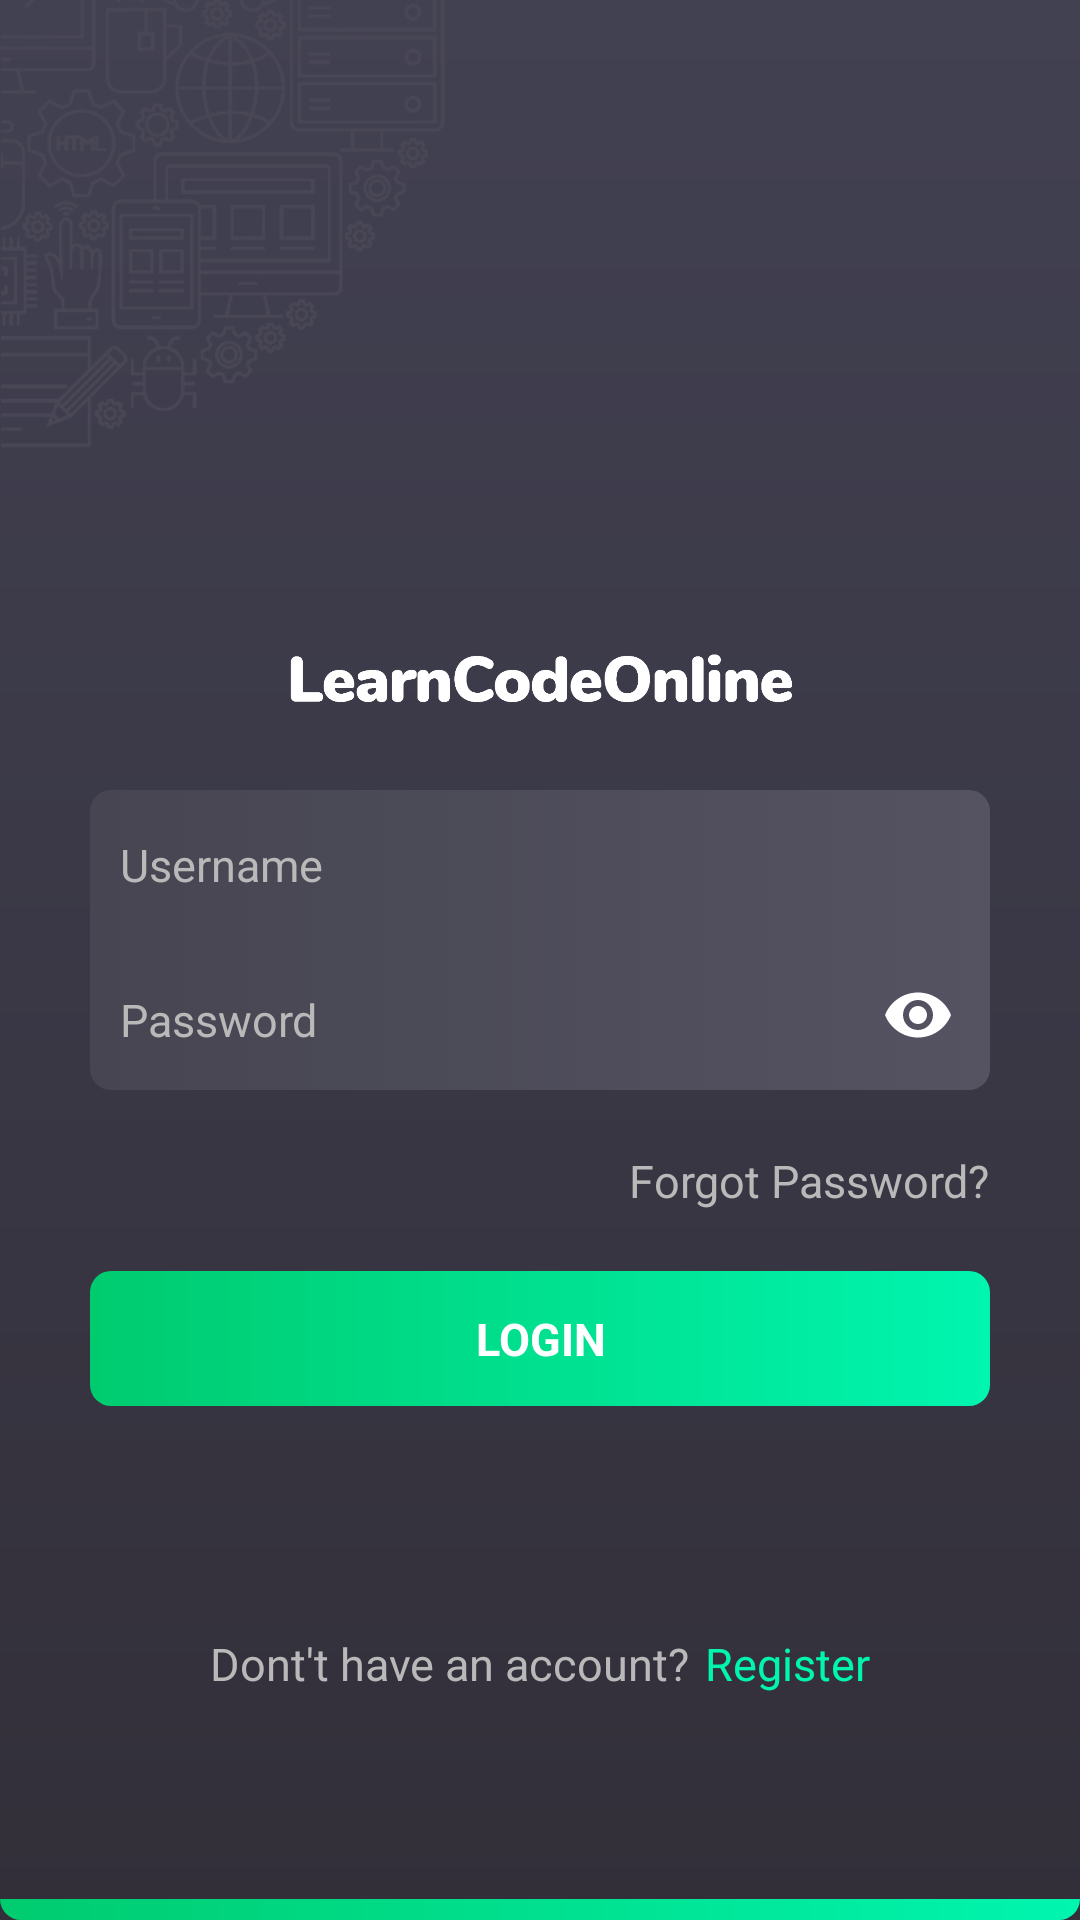

Here is an Android app screen rendered from its layout file. Give the layout XML and the strings, colors and styles it references.
<!-- AndroidManifest.xml: application theme AppTheme -->
<!-- res/layout/activity_login.xml -->
<?xml version="1.0" encoding="utf-8"?>
<android.support.constraint.ConstraintLayout xmlns:android="http://schemas.android.com/apk/res/android"
    xmlns:app="http://schemas.android.com/apk/res-auto"
    xmlns:tools="http://schemas.android.com/tools"
    android:layout_width="match_parent"
    android:layout_height="match_parent"
    android:background="@drawable/background_gradient"
    tools:context=".LoginActivity">

    <ImageView
        android:layout_width="150dp"
        android:layout_height="150dp"
        android:src="@drawable/img_corner" />

    <ImageView
        android:id="@+id/imageView"
        android:layout_width="130dp"
        android:layout_height="130dp"
        android:src="@drawable/logo"
        app:layout_constraintBottom_toBottomOf="parent"
        app:layout_constraintEnd_toEndOf="parent"
        app:layout_constraintStart_toStartOf="parent"
        app:layout_constraintTop_toTopOf="parent"
        app:layout_constraintVertical_bias="0.14999998" />

    <ImageView
        android:id="@+id/imageView3"
        android:layout_width="170dp"
        android:layout_height="40dp"
        android:src="@drawable/logotext"
        app:layout_constraintBottom_toBottomOf="parent"
        app:layout_constraintEnd_toEndOf="parent"
        app:layout_constraintStart_toStartOf="parent"
        app:layout_constraintTop_toBottomOf="@+id/imageView"
        app:layout_constraintVertical_bias="0.0" />


    <LinearLayout
        android:id="@+id/linearLayout"
        android:layout_width="300dp"
        android:layout_height="100dp"
        android:layout_marginTop="17dp"
        android:orientation="vertical"
        app:layout_constraintEnd_toEndOf="parent"
        app:layout_constraintStart_toStartOf="parent"

        app:layout_constraintTop_toBottomOf="@+id/imageView3">


            <EditText
                android:id="@+id/editText"
                android:layout_width="match_parent"
                android:layout_height="match_parent"
                android:layout_weight="1"
                android:hint="Username"
                android:inputType="textPersonName"
                android:paddingLeft="10dp"
                android:background="@drawable/top_curve"
                android:textColorHint="@color/colorHint"
                android:textColor="#ffffff"
                android:textSize="15sp" />



        <android.support.design.widget.TextInputLayout
            android:layout_width="match_parent"
            android:layout_height="match_parent"
            android:theme="@style/PasswordTheme"
            android:layout_weight="1"
            android:background="@drawable/bottom_curve"
            app:hintEnabled="false"
            app:boxBackgroundColor="@color/colorHint"
            app:passwordToggleEnabled="true"
            app:passwordToggleTint="#ffffff">

            <EditText
                android:id="@+id/password_field_activity_login"
                android:layout_width="match_parent"
                android:layout_height="match_parent"

                android:hint="Password"
                android:inputType="textPassword"
                android:paddingLeft="10dp"
                android:textColor="#ffffff"
                android:textSize="15sp"
                android:textColorHint="@color/colorHint"/>

        </android.support.design.widget.TextInputLayout>



    </LinearLayout>

    <TextView
        android:id="@+id/textView6"
        android:layout_width="wrap_content"
        android:layout_height="wrap_content"
        android:layout_marginTop="20dp"
        android:text="Forgot Password?"
        android:textColor="@color/colorHint"
        android:textSize="15sp"
        app:layout_constraintEnd_toEndOf="@+id/linearLayout"
        app:layout_constraintTop_toBottomOf="@+id/linearLayout" />

    <TextView
        android:id="@+id/textView"
        android:layout_width="300dp"
        android:layout_height="45dp"
        android:layout_marginTop="20dp"
        android:background="@drawable/button_grad"
        android:gravity="center"
        android:text="LOGIN"
        android:textColor="#ffffff"
        android:textSize="15sp"
        android:textStyle="bold"
        app:layout_constraintEnd_toEndOf="parent"
        app:layout_constraintStart_toStartOf="parent"
        app:layout_constraintTop_toBottomOf="@+id/textView6" />


    <LinearLayout
        android:id="@+id/linearLayout2"
        android:layout_width="wrap_content"
        android:layout_height="wrap_content"
        android:layout_marginStart="8dp"
        android:layout_marginLeft="8dp"
        android:layout_marginTop="8dp"
        android:layout_marginEnd="8dp"
        android:layout_marginRight="8dp"
        android:layout_marginBottom="8dp"
        android:orientation="horizontal"
        app:layout_constraintBottom_toBottomOf="parent"
        app:layout_constraintEnd_toEndOf="parent"
        app:layout_constraintStart_toStartOf="parent"
        app:layout_constraintTop_toBottomOf="@+id/textView">

        <TextView
            android:id="@+id/textView4"
            android:layout_width="wrap_content"
            android:layout_height="wrap_content"

            android:text="Dont't have an account?"
            android:textColor="@color/colorHint"
            android:textSize="15sp" />


        <TextView
            android:id="@+id/tv_register"
            android:layout_width="wrap_content"
            android:layout_height="wrap_content"
            android:layout_marginLeft="5dp"

            android:text="Register"
            android:textColor="#00F5AF"
            android:textSize="15sp" />
    </LinearLayout>

    <TextView
        android:layout_width="match_parent"
        android:layout_height="7dp"
        android:background="@drawable/bottom_line"
        app:layout_constraintBottom_toBottomOf="parent" />

</android.support.constraint.ConstraintLayout>
<!-- resources referenced by this layout -->
<resources>
  <color name="colorHint">#b9b9b9</color>
  
      d4d4d4
  <!-- drawable background_gradient (drawable) -->
  <shape xmlns:android="http://schemas.android.com/apk/res/android"
      android:shape="rectangle">
      <gradient
          android:angle="270"
          android:startColor="@color/colorBackgroundstart"
          android:endColor="@color/colorBackgroundend" />
  </shape>
  <!-- drawable bottom_curve (drawable) -->
  <?xml version="1.0" encoding="utf-8"?>
  <selector xmlns:android="http://schemas.android.com/apk/res/android">
  <item android:state_window_focused="true" android:state_focused="true">
      <shape>
          <gradient
              android:angle="180"
              android:startColor="#464551"
              android:endColor="#555362" />
  
          <corners
              android:bottomLeftRadius="7dp"
              android:bottomRightRadius="7dp"/>
  
      </shape>
  </item>
  
  <item >
  <shape>
      <gradient
          android:angle="180"
          android:startColor="#555362"
          android:endColor="#464551" />
  
  
      <corners
          android:bottomLeftRadius="7dp"
          android:bottomRightRadius="7dp" />
  </shape>
  </item>
  
  </selector>
  <!-- drawable bottom_line (drawable) -->
  <?xml version="1.0" encoding="UTF-8"?>
  <shape xmlns:android="http://schemas.android.com/apk/res/android">
      <gradient
          android:angle="180"
          android:startColor="#00F5AF"
          android:endColor="#00CB6F" />
      <corners
          android:bottomLeftRadius="10dp"
          android:bottomRightRadius="10dp"
          android:topLeftRadius="0dp"
          android:topRightRadius="0dp"/>
      <padding
          android:left="0dp"
          android:top="0dp"
          android:right="0dp"
          android:bottom="0dp" />
  </shape>
  <!-- drawable button_grad (drawable) -->
  <?xml version="1.0" encoding="UTF-8"?>
  <shape xmlns:android="http://schemas.android.com/apk/res/android">
      <gradient
          android:angle="180"
          android:startColor="#00F5AF"
          android:endColor="#00CB6F" />
      <corners
          android:radius="7dp"/>
      <padding
          android:left="0dp"
          android:top="0dp"
          android:right="0dp"
          android:bottom="0dp" />
  </shape>
  <!-- drawable img_corner: png bitmap (drawable, 46373 bytes) -->
  <!-- drawable logotext: png bitmap (drawable, 41818 bytes) -->
  <!-- drawable top_curve (drawable) -->
  <?xml version="1.0" encoding="utf-8"?>
  <selector xmlns:android="http://schemas.android.com/apk/res/android">
  <item android:state_window_focused="true" android:state_focused="true">
      <shape>
          <gradient
              android:angle="180"
              android:startColor="#464551"
              android:endColor="#555362" />
  
          <corners
              android:topRightRadius="7dp"
              android:topLeftRadius="7dp"/>
  
      </shape>
  </item>
  
  <item >
  <shape>
      <gradient
          android:angle="180"
          android:startColor="#555362"
          android:endColor="#464551" />
  
  
      <corners
          android:topRightRadius="7dp"
          android:topLeftRadius="7dp" />
  </shape>
  </item>
  
  </selector>
  <style name="PasswordTheme">
          <item name="colorControlNormal">@android:color/transparent</item>
          <item name="colorControlActivated">@android:color/transparent</item>
      </style>
  <style name="AppTheme" parent="Theme.AppCompat.Light.DarkActionBar">
          
          <item name="colorPrimary">@color/colorPrimary</item>
          <item name="colorPrimaryDark">@color/colorPrimaryDark</item>
          <item name="colorAccent">@color/colorAccent</item>
  
  
  
      </style>
  <color name="colorBackgroundstart">#424152</color>
  <color name="colorBackgroundend">#322F39</color>
  <color name="colorPrimary">#008577</color>
  <color name="colorPrimaryDark">#00574B</color>
  <color name="colorAccent">#ffffff</color>
</resources>
